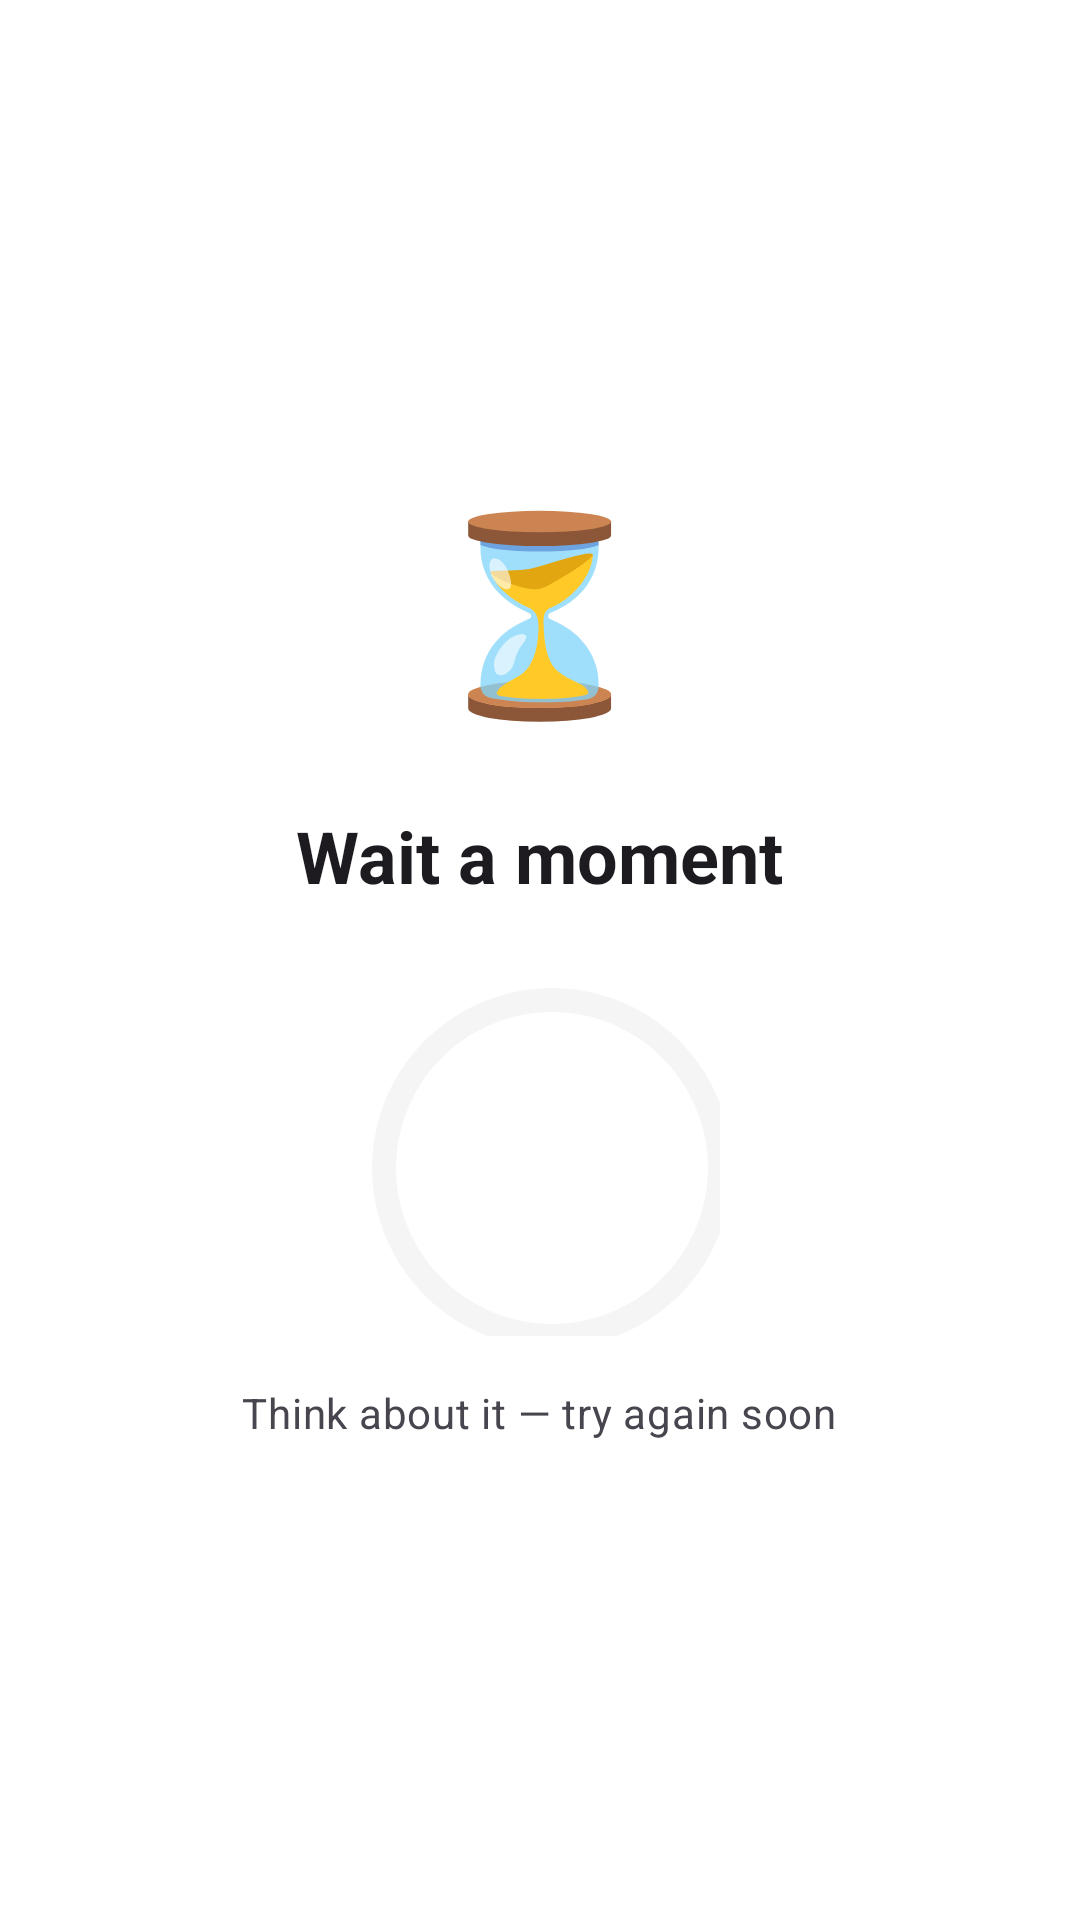

Android layout source for this screen:
<!-- AndroidManifest.xml: application theme Theme.LockedInLearning -->
<!-- res/layout/gate_state_penalty.xml -->
<?xml version="1.0" encoding="utf-8"?>
<LinearLayout xmlns:android="http://schemas.android.com/apk/res/android"
    xmlns:app="http://schemas.android.com/apk/res-auto"
    xmlns:tools="http://schemas.android.com/tools"
    android:layout_width="match_parent"
    android:layout_height="match_parent"
    android:orientation="vertical"
    android:gravity="center">

    <TextView
        android:layout_width="wrap_content"
        android:layout_height="wrap_content"
        android:text="⏳"
        android:textSize="64sp" />

    <TextView
        android:layout_width="wrap_content"
        android:layout_height="wrap_content"
        android:layout_marginTop="24dp"
        android:text="Wait a moment"
        android:textStyle="bold"
        android:textAppearance="@style/TextAppearance.LIL.HeadlineMedium" />

    <FrameLayout
        android:layout_width="120dp"
        android:layout_height="120dp"
        android:layout_marginTop="24dp">

        <com.google.android.material.progressindicator.CircularProgressIndicator
            android:id="@+id/penalty_progress"
            android:layout_width="120dp"
            android:layout_height="120dp"
            app:indicatorColor="@color/penalty_orange"
            app:trackThickness="8dp"
            app:trackColor="@color/app_surface"
            app:indicatorSize="120dp"
            android:max="60"
            android:progress="60" />

        <TextView
            android:id="@+id/penalty_seconds_text"
            android:layout_width="wrap_content"
            android:layout_height="wrap_content"
            android:layout_gravity="center"
            android:textColor="@color/penalty_orange"
            android:textStyle="bold"
            android:textAppearance="@style/TextAppearance.LIL.HeadlineMedium"
            tools:text="30s" />
    </FrameLayout>

    <TextView
        android:layout_width="wrap_content"
        android:layout_height="wrap_content"
        android:layout_marginTop="16dp"
        android:text="Think about it — try again soon"
        android:textColor="?attr/colorOnSurfaceVariant"
        android:textAppearance="@style/TextAppearance.LIL.BodyMedium" />

</LinearLayout>
<!-- resources referenced by this layout -->
<resources>
  <color name="app_surface">#F5F5F5</color>
  <color name="penalty_orange">#F97316</color>
  <style name="TextAppearance.LIL.BodyMedium" parent="TextAppearance.Material3.BodyMedium">
          <item name="android:textSize">14sp</item>
      </style>
  <style name="TextAppearance.LIL.HeadlineMedium" parent="TextAppearance.Material3.HeadlineMedium">
          <item name="android:textSize">24sp</item>
          <item name="android:fontFamily">sans-serif-medium</item>
          <item name="android:textStyle">normal</item>
      </style>
  <style name="Theme.LockedInLearning" parent="Theme.Material3.DayNight.NoActionBar">
          <item name="colorPrimary">@color/primary</item>
          <item name="colorError">@color/incorrect_red</item>
          <item name="android:windowLightStatusBar">true</item>
          <item name="android:statusBarColor">@android:color/transparent</item>
          <item name="android:navigationBarColor">@android:color/transparent</item>
          <item name="android:windowDrawsSystemBarBackgrounds">true</item>
          <item name="android:windowShowWallpaper">true</item>
          <item name="android:windowBackground">@android:color/transparent</item>
          <item name="android:colorBackgroundCacheHint">@null</item>
          <item name="android:windowIsTranslucent">false</item>
      </style>
  <color name="primary">#4A6CF7</color>
  <color name="incorrect_red">#EF4444</color>
</resources>
